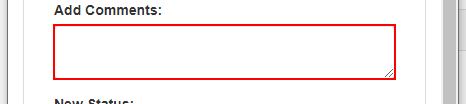
Task: Genrate the Security Hash for each Client based on their personal information.
Workflow: System1_UpdateWorkItem

Step 1: type [hashCode] into the text box in window 'ACME System 1' (chrome.exe)

Step 2: click on the button in window 'ACME System 1' (chrome.exe) (no picture)

Step 3 [then]: click on the element 'Completed' in window 'ACME System 1' (chrome.exe) (no picture)

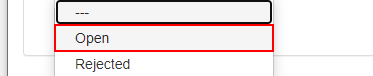
Step 4 [else]: click on the link 'Open' in window 'ACME System 1' (chrome.exe)
